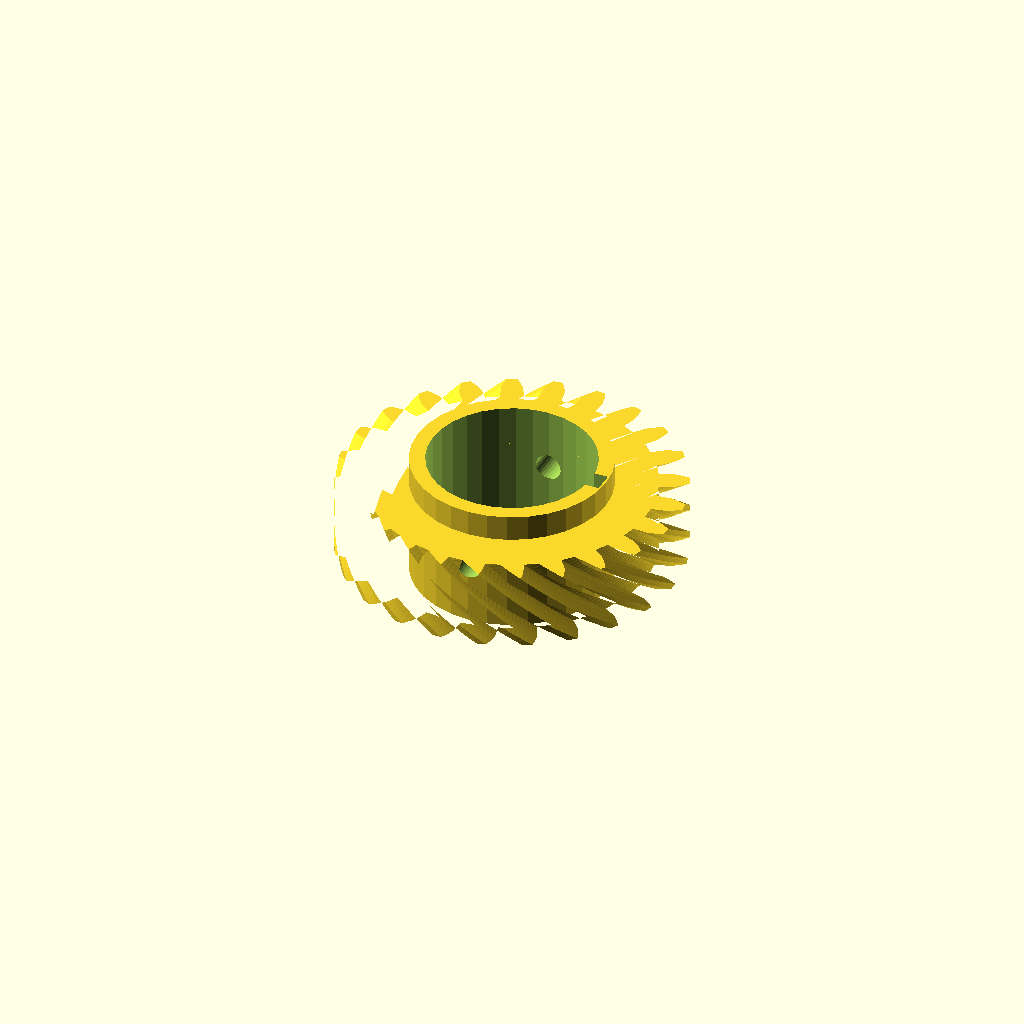
Cell 1: rendered with the file's own defaults.
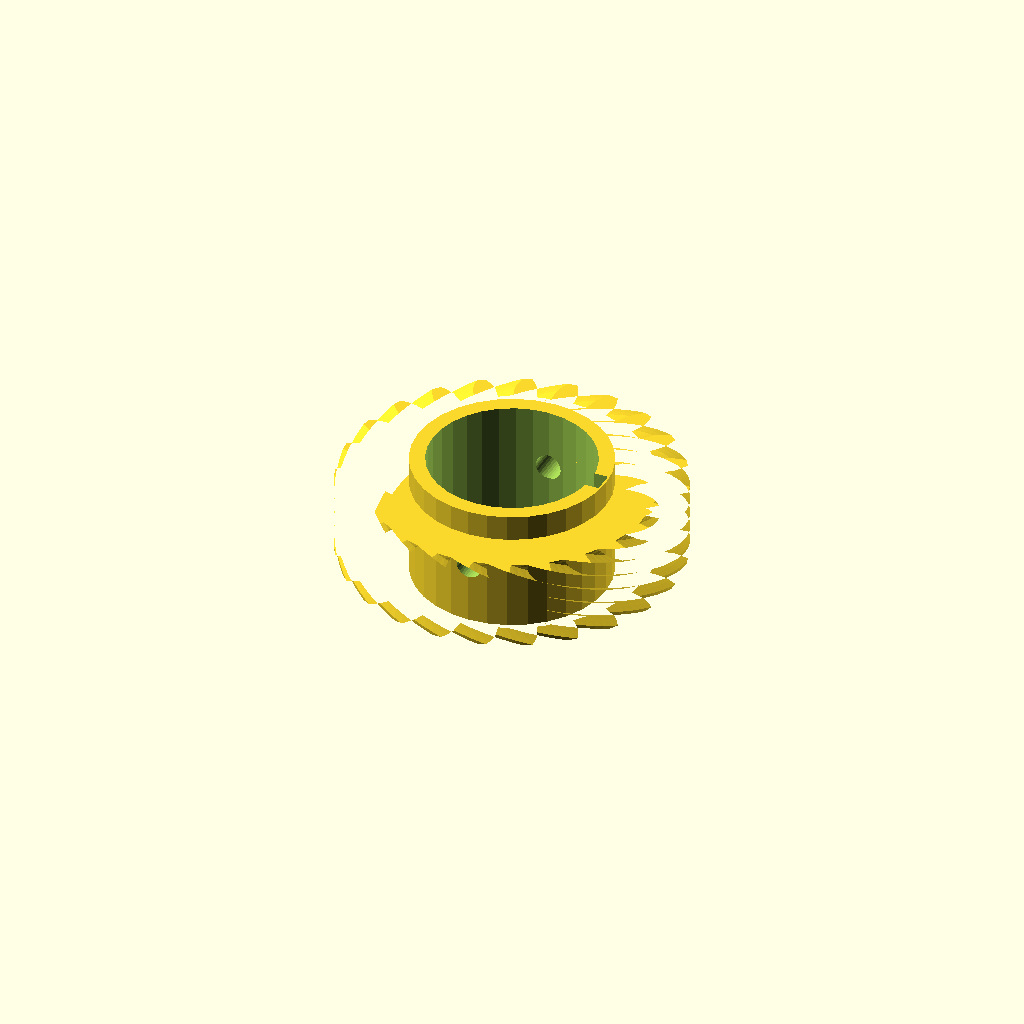
Cell 2: the same model with helix = 70.
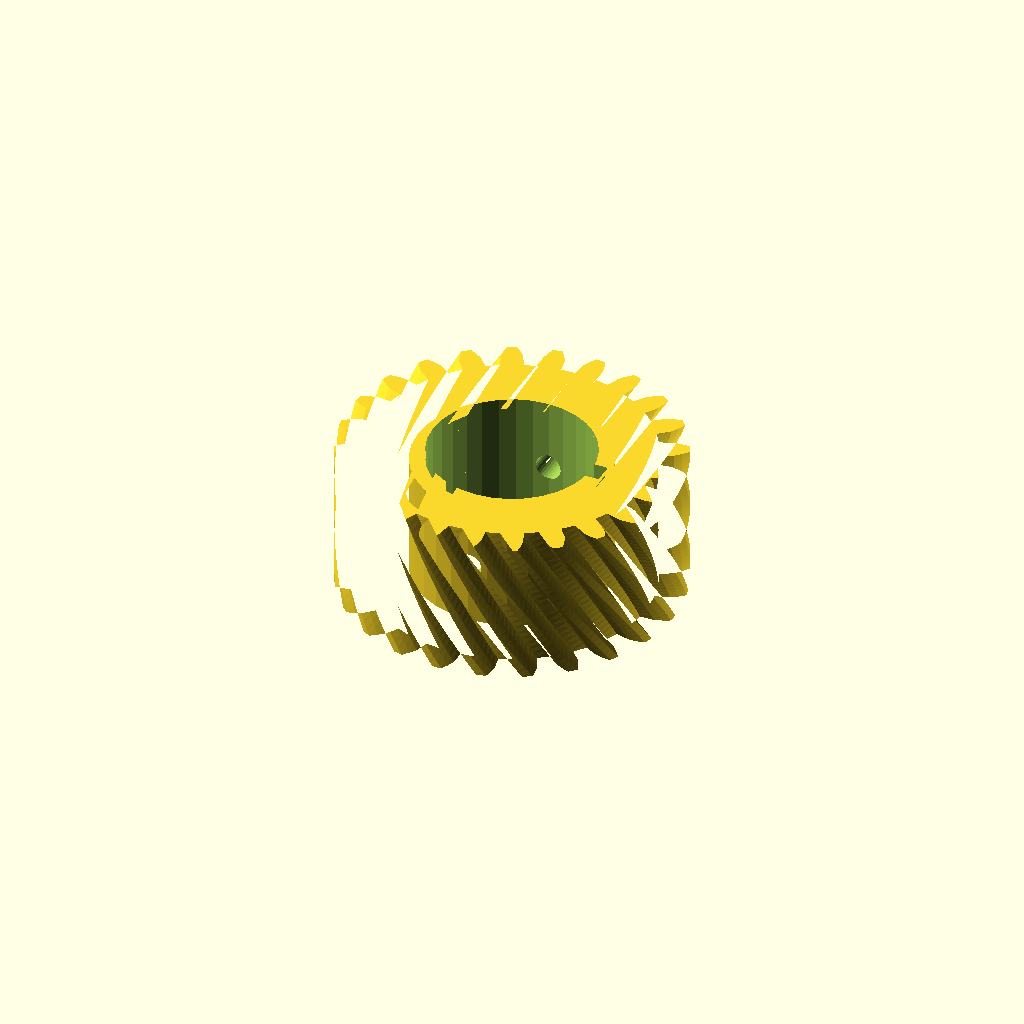
Cell 3: the same model with rim_w = 28.
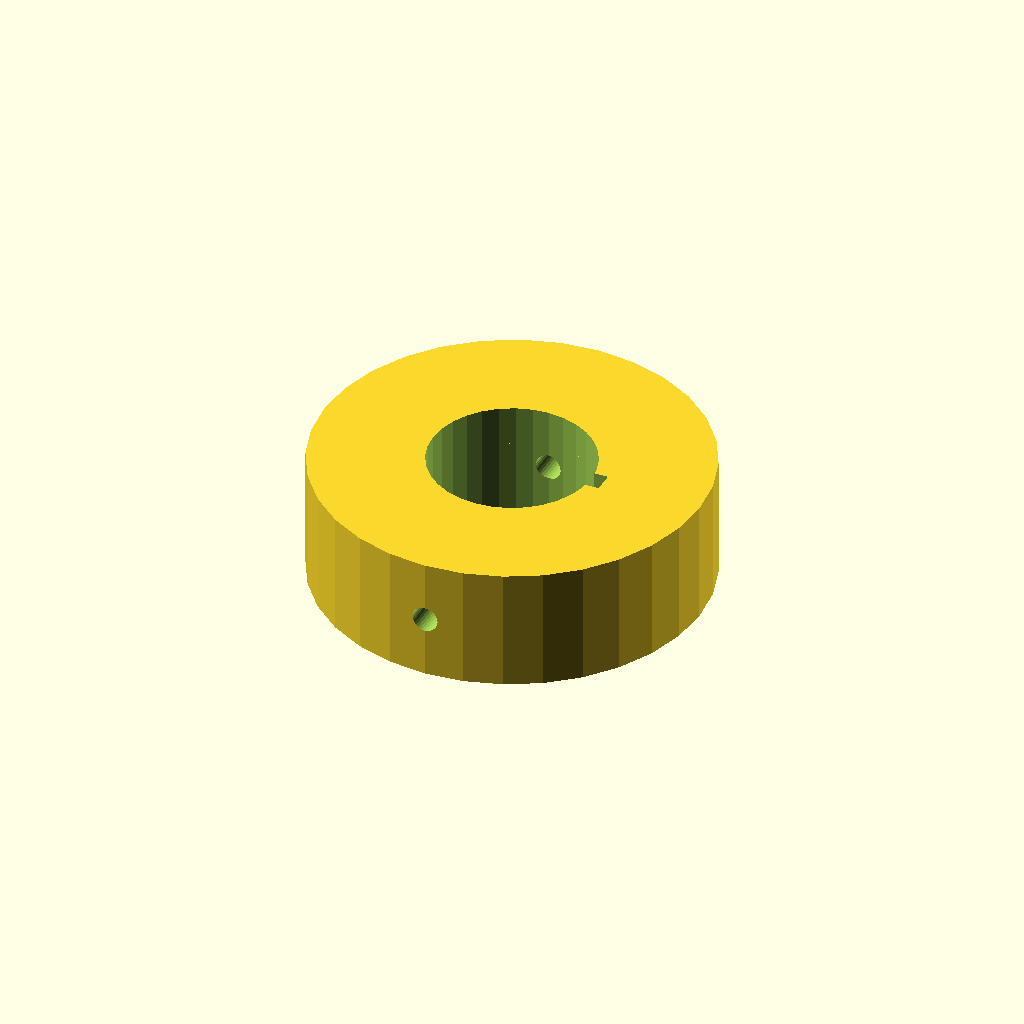
Cell 4 — hub_r set to 37.76, the other parameters unchanged.
All cells are drawn from one camera (rotation 55°, 0°, 25°, orthographic, colour scheme Cornfield), so only the parameter changes between them.
The OpenSCAD source (optional_data/data/gen3/wormwheels/part_0045.scad):
$fn = 32;

// ----------------------------------------------------------------------
// Worm wheel: z24 module 2.5, 35 degree helix, 24 mm hub
// ----------------------------------------------------------------------

// --- parameters (mm) ---
gear_module = 2.5;        // tooth module
teeth = 24;               // tooth count
helix = 35;               // helix angle of the rim
rim_w = 14;               // rim width
hub_r = 18.88;            // hub radius
hub_h = 24;               // hub height
bore_d = 31.75;           // hub bore
key_w = 4;                // keyway width
key_depth = 2;            // keyway depth
screw_d = 5;              // set screw thread

rim_profile = [[26.788, -2.155], [29.589, -2.056], [31.04, -1.577], [32.488, -0.894], [32.488, 0.894], [31.04, 1.577], [29.589, 2.056], [26.788, 2.155], [26.433, 4.851], [29.113, 5.672], [30.391, 6.511], [31.612, 7.545], [31.149, 9.272], [29.575, 9.557], [28.049, 9.645], [25.318, 9.015], [24.277, 11.528], [26.653, 13.014], [27.67, 14.155], [28.582, 15.469], [27.688, 17.018], [26.093, 16.886], [24.597, 16.575], [22.122, 15.261], [20.466, 17.418], [22.377, 19.469], [23.064, 20.834], [23.605, 22.34], [22.34, 23.605], [20.834, 23.064], [19.469, 22.377], [17.418, 20.466], [15.261, 22.122], [16.575, 24.597], [16.886, 26.093], [17.018, 27.688], [15.469, 28.582], [14.155, 27.67], [13.014, 26.653], [11.528, 24.277], [9.015, 25.318], [9.645, 28.049], [9.557, 29.575], [9.272, 31.149], [7.545, 31.612], [6.511, 30.391], [5.672, 29.113], [4.851, 26.433], [2.155, 26.788], [2.056, 29.589], [1.577, 31.04], [0.894, 32.488], [-0.894, 32.488], [-1.577, 31.04], [-2.056, 29.589], [-2.155, 26.788], [-4.851, 26.433], [-5.672, 29.113], [-6.511, 30.391], [-7.545, 31.612], [-9.272, 31.149], [-9.557, 29.575], [-9.645, 28.049], [-9.015, 25.318], [-11.528, 24.277], [-13.014, 26.653], [-14.155, 27.67], [-15.469, 28.582], [-17.018, 27.688], [-16.886, 26.093], [-16.575, 24.597], [-15.261, 22.122], [-17.418, 20.466], [-19.469, 22.377], [-20.834, 23.064], [-22.34, 23.605], [-23.605, 22.34], [-23.064, 20.834], [-22.377, 19.469], [-20.466, 17.418], [-22.122, 15.261], [-24.597, 16.575], [-26.093, 16.886], [-27.688, 17.018], [-28.582, 15.469], [-27.67, 14.155], [-26.653, 13.014], [-24.277, 11.528], [-25.318, 9.015], [-28.049, 9.645], [-29.575, 9.557], [-31.149, 9.272], [-31.612, 7.545], [-30.391, 6.511], [-29.113, 5.672], [-26.433, 4.851], [-26.788, 2.155], [-29.589, 2.056], [-31.04, 1.577], [-32.488, 0.894], [-32.488, -0.894], [-31.04, -1.577], [-29.589, -2.056], [-26.788, -2.155], [-26.433, -4.851], [-29.113, -5.672], [-30.391, -6.511], [-31.612, -7.545], [-31.149, -9.272], [-29.575, -9.557], [-28.049, -9.645], [-25.318, -9.015], [-24.277, -11.528], [-26.653, -13.014], [-27.67, -14.155], [-28.582, -15.469], [-27.688, -17.018], [-26.093, -16.886], [-24.597, -16.575], [-22.122, -15.261], [-20.466, -17.418], [-22.377, -19.469], [-23.064, -20.834], [-23.605, -22.34], [-22.34, -23.605], [-20.834, -23.064], [-19.469, -22.377], [-17.418, -20.466], [-15.261, -22.122], [-16.575, -24.597], [-16.886, -26.093], [-17.018, -27.688], [-15.469, -28.582], [-14.155, -27.67], [-13.014, -26.653], [-11.528, -24.277], [-9.015, -25.318], [-9.645, -28.049], [-9.557, -29.575], [-9.272, -31.149], [-7.545, -31.612], [-6.511, -30.391], [-5.672, -29.113], [-4.851, -26.433], [-2.155, -26.788], [-2.056, -29.589], [-1.577, -31.04], [-0.894, -32.488], [0.894, -32.488], [1.577, -31.04], [2.056, -29.589], [2.155, -26.788], [4.851, -26.433], [5.672, -29.113], [6.511, -30.391], [7.545, -31.612], [9.272, -31.149], [9.557, -29.575], [9.645, -28.049], [9.015, -25.318], [11.528, -24.277], [13.014, -26.653], [14.155, -27.67], [15.469, -28.582], [17.018, -27.688], [16.886, -26.093], [16.575, -24.597], [15.261, -22.122], [17.418, -20.466], [19.469, -22.377], [20.834, -23.064], [22.34, -23.605], [23.605, -22.34], [23.064, -20.834], [22.377, -19.469], [20.466, -17.418], [22.122, -15.261], [24.597, -16.575], [26.093, -16.886], [27.688, -17.018], [28.582, -15.469], [27.67, -14.155], [26.653, -13.014], [24.277, -11.528], [25.318, -9.015], [28.049, -9.645], [29.575, -9.557], [31.149, -9.272], [31.612, -7.545], [30.391, -6.511], [29.113, -5.672], [26.433, -4.851]];

difference() {
  union() {
    /* rim, twisted to stand in for the helical worm teeth */
    translate([0, 0, (hub_h - rim_w) / 2]) linear_extrude(height = rim_w, twist = helix, slices = 24) polygon(rim_profile);
    /* hub */
    cylinder(h = hub_h, d = 2 * hub_r);
  }
  /* bore */
  translate([0, 0, -2.5]) cylinder(h = hub_h + 5, d = bore_d);
  /* keyway, milled through the whole hub */
  translate([bore_d / 2 - key_depth, -key_w / 2, -2.5]) cube([key_depth + 2.5, key_w, hub_h + 5]);
  /* set screw hole straight through the hub wall */
  translate([0, -hub_r - 2.5, hub_h / 2]) rotate([-90, 0, 0]) cylinder(h = 2 * hub_r + 5, d = screw_d);
}
Parameter table extracted from the source (name, type, default, range or options):
gear_module: number, default 2.5
teeth: number, default 24
helix: number, default 35
rim_w: number, default 14
hub_r: number, default 18.88
hub_h: number, default 24
bore_d: number, default 31.75
key_w: number, default 4
key_depth: number, default 2
screw_d: number, default 5
